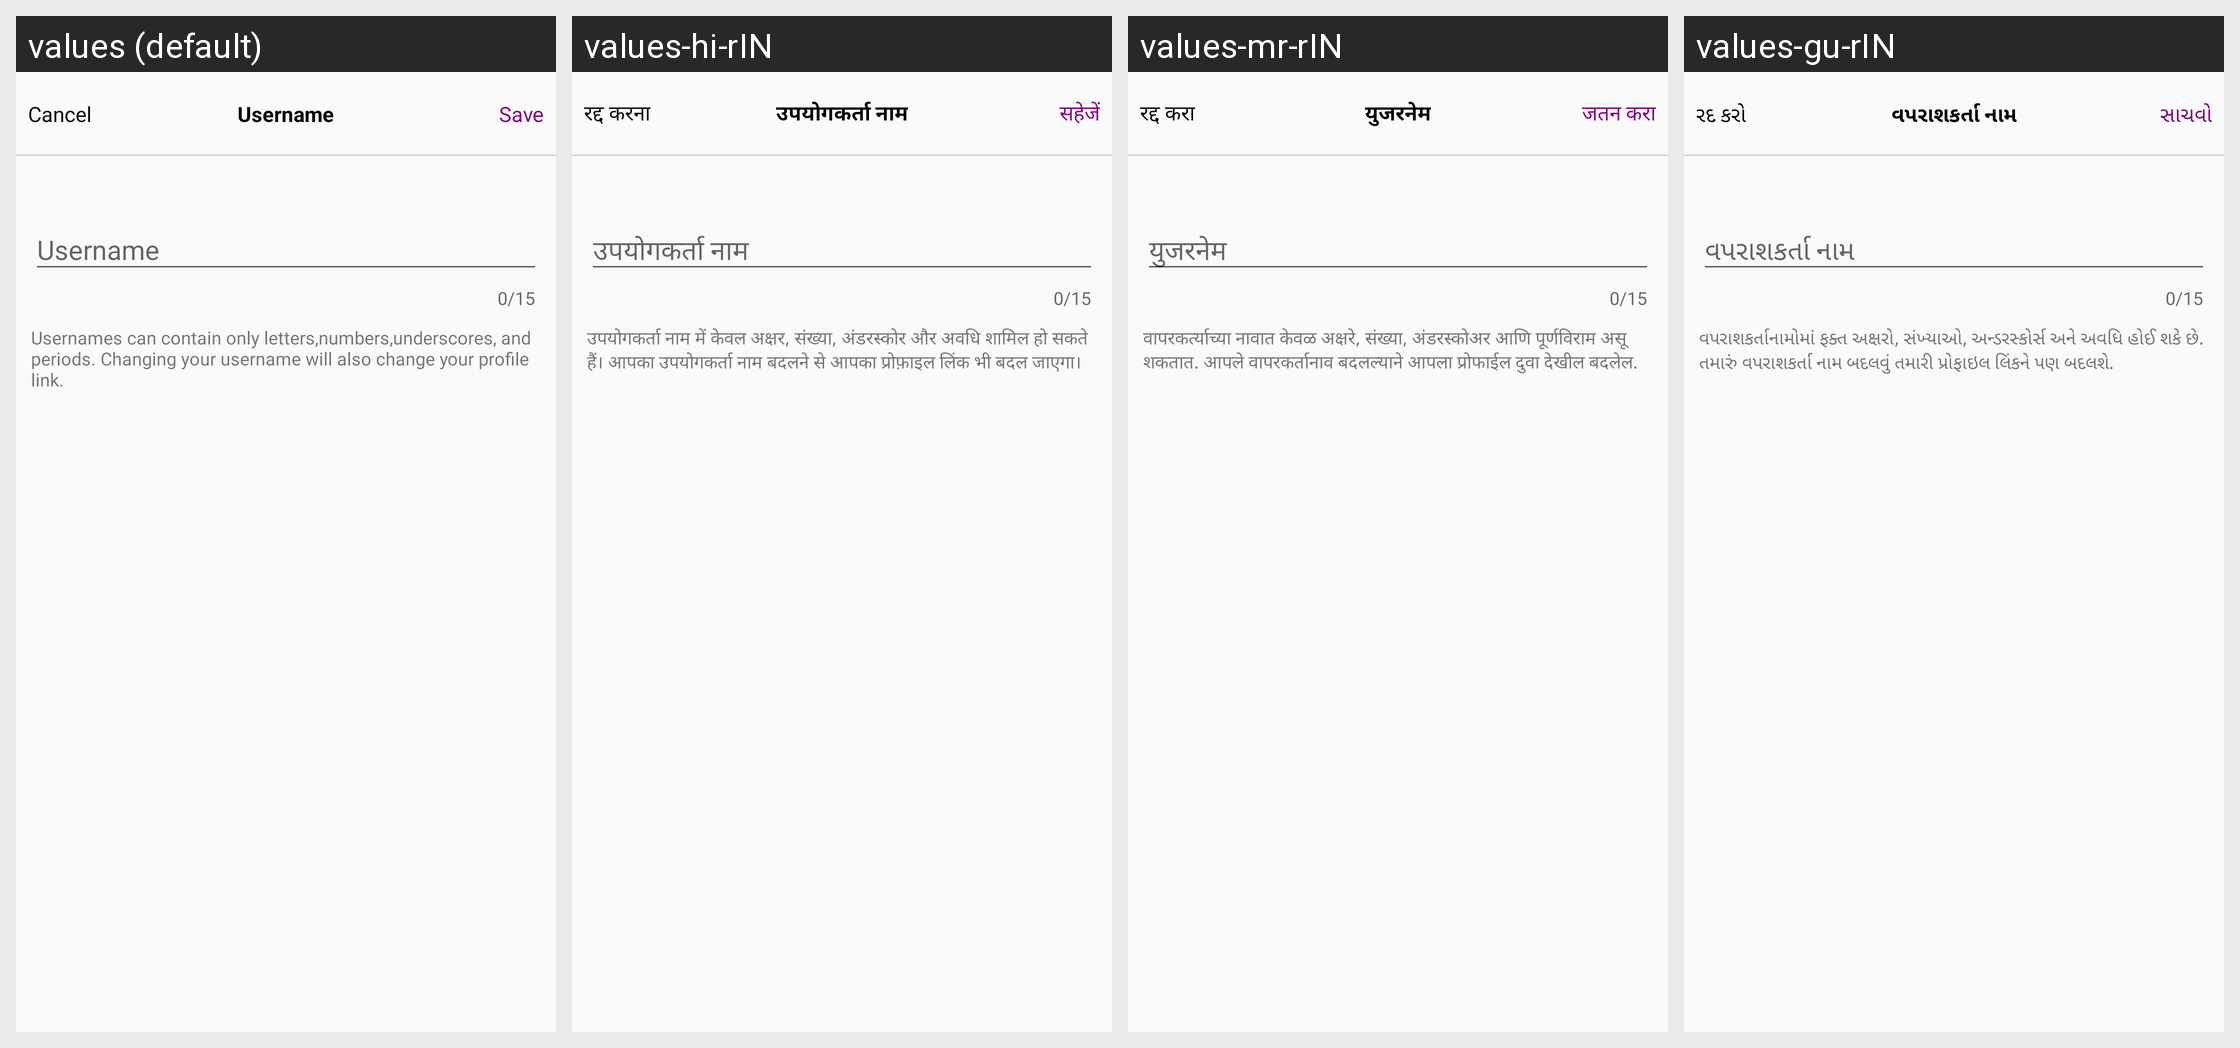

Here is an Android app screen in its default locale and in the app's own translations. Write out the translated-string differences for the strings that appear on this screen.
Android screen res/layout/activity_username.xml rendered under 4 locales, left to right: values (default), values-hi-rIN, values-mr-rIN, values-gu-rIN. Device: Nexus 5 (rendered at 1080×1920; each locale shown at half size, 540×960, under a caption strip naming it); theme AppTheme.
Strings drawn on this screen, with the default value and each locale's value (text and hints the layout hard-codes, and strings that could not be matched under every locale, appear in the picture but are not listed):

cancel
  values: Cancel
  values-hi-rIN: रद्द करना
  values-mr-rIN: रद्द करा
  values-gu-rIN: રદ કરો

username
  values: Username
  values-hi-rIN: उपयोगकर्ता नाम
  values-mr-rIN: युजरनेम
  values-gu-rIN: વપરાશકર્તા નામ

save
  values: Save
  values-hi-rIN: सहेजें
  values-mr-rIN: जतन करा
  values-gu-rIN: સાચવો

usernames_can_contain_only_letters_numbers_underscores_and_periods_changing_your_username_will_also_change_your_profile_link
  values: Usernames can contain only letters,numbers,underscores, and periods. Changing your username will also change your profile link.
  values-hi-rIN: उपयोगकर्ता नाम में केवल अक्षर, संख्या, अंडरस्कोर और अवधि शामिल हो सकते हैं। आपका उपयोगकर्ता नाम बदलने से आपका प्रोफ़ाइल लिंक भी बदल जाएगा।
  values-mr-rIN: वापरकर्त्याच्या नावात केवळ अक्षरे, संख्या, अंडरस्कोअर आणि पूर्णविराम असू शकतात. आपले वापरकर्तानाव बदलल्याने आपला प्रोफाईल दुवा देखील बदलेल.
  values-gu-rIN: વપરાશકર્તાનામોમાં ફક્ત અક્ષરો, સંખ્યાઓ, અન્ડરસ્કોર્સ અને અવધિ હોઈ શકે છે. તમારું વપરાશકર્તા નામ બદલવું તમારી પ્રોફાઇલ લિંકને પણ બદલશે.
